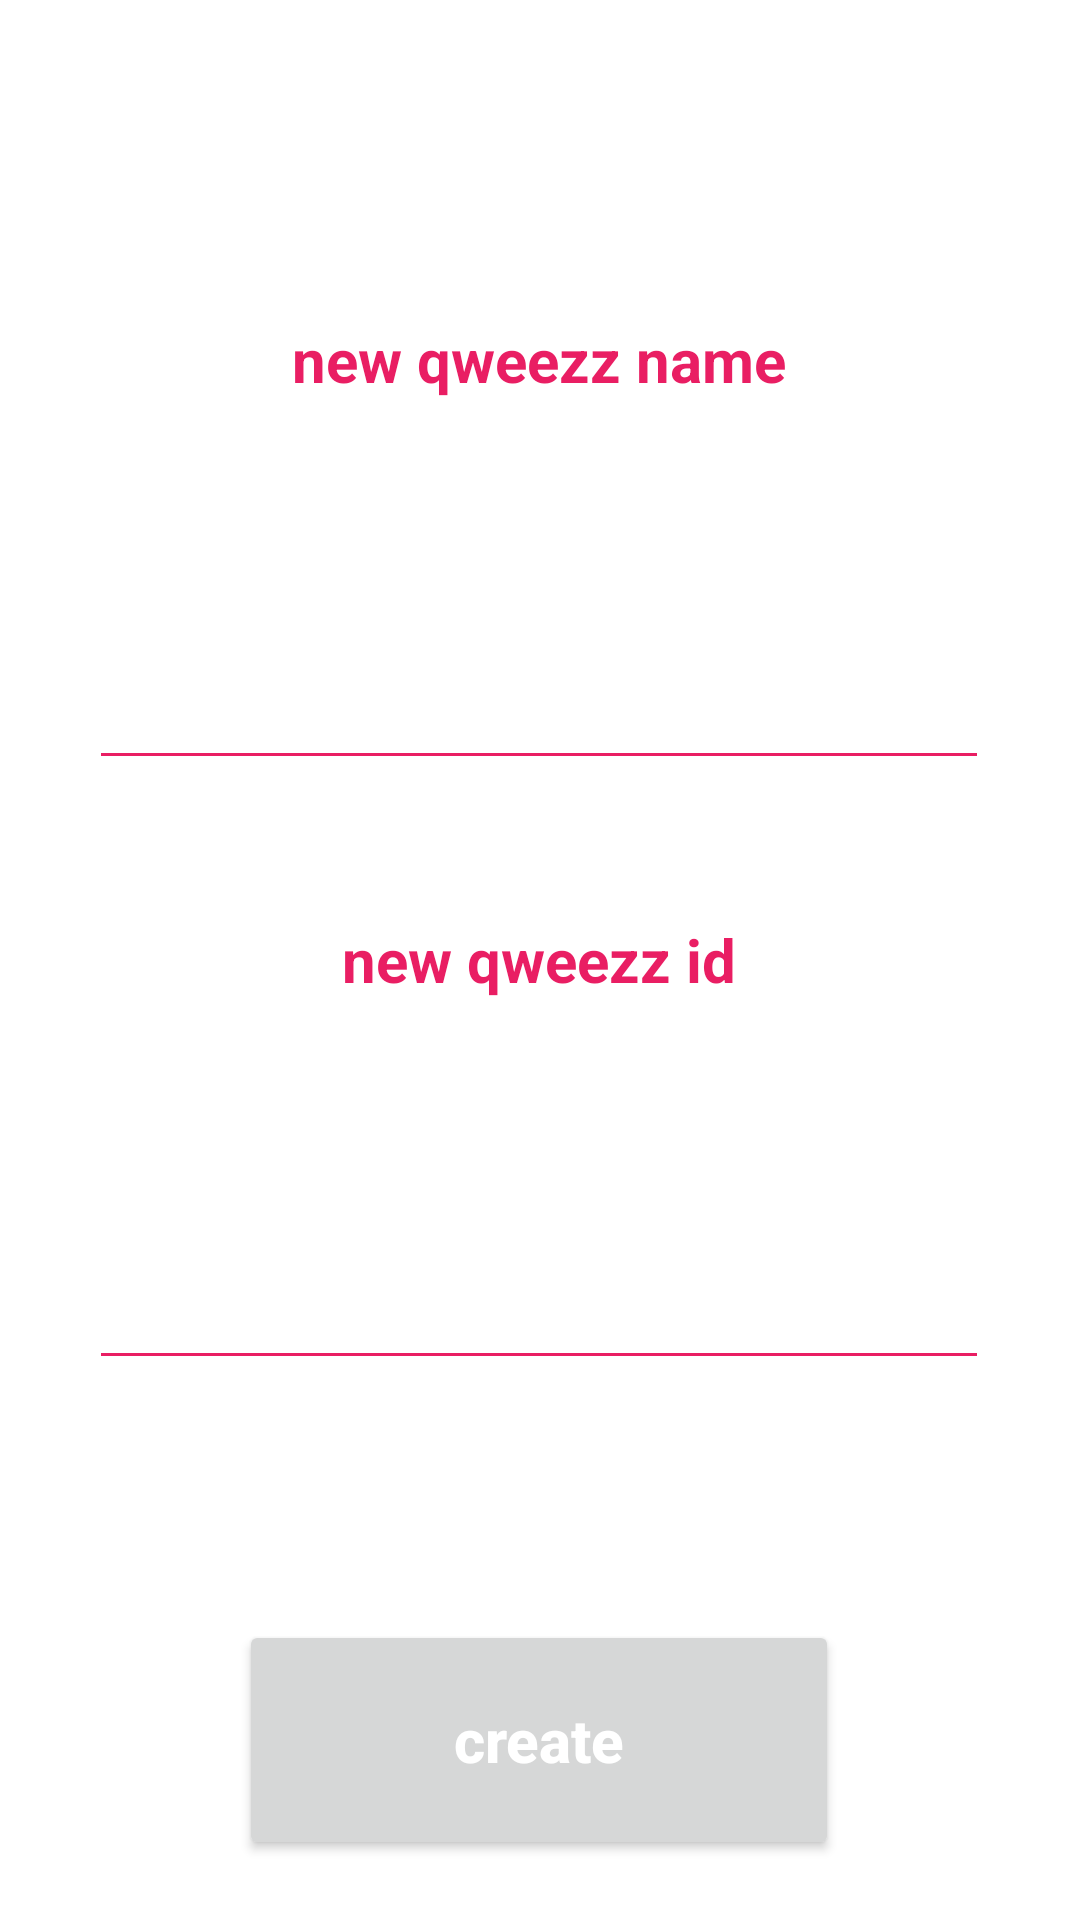

Layout XML and referenced resources for this Android screen:
<!-- AndroidManifest.xml: application theme Theme.Qweezz -->
<!-- res/layout/qweezz_name.xml -->
<?xml version="1.0" encoding="utf-8"?>
<androidx.constraintlayout.widget.ConstraintLayout xmlns:android="http://schemas.android.com/apk/res/android"
    xmlns:app="http://schemas.android.com/apk/res-auto"
    xmlns:tools="http://schemas.android.com/tools"
    android:layout_width="match_parent"
    android:layout_height="match_parent"
    tools:context=".QweezzName"
    android:background="@color/white">

    <TextView
        android:id="@+id/textNew"
        android:layout_width="300dp"
        android:layout_height="80dp"
        android:layout_marginTop="80dp"
        android:gravity="center"
        android:text="new qweezz name"
        android:textAllCaps="false"
        android:textColor="#E91E63"
        android:textColorHighlight="#E91E63"
        android:textColorHint="#E91E63"
        android:textColorLink="#E91E63"
        android:textSize="20sp"
        android:textStyle="bold"
        app:layout_constraintEnd_toEndOf="parent"
        app:layout_constraintHorizontal_bias="0.495"
        app:layout_constraintStart_toStartOf="parent"
        app:layout_constraintTop_toTopOf="parent" />

    <EditText
        android:id="@+id/editTextNew"
        android:layout_width="300dp"
        android:layout_height="80dp"
        android:layout_marginTop="20dp"
        android:backgroundTint="#E91E63"
        android:ems="10"
        android:gravity="center"
        android:inputType="textPersonName"
        android:textAllCaps="false"
        android:textColor="#E91E63"
        android:textColorHighlight="#E91E63"
        android:textColorHint="#E91E63"
        android:textColorLink="#E91E63"
        android:textSize="20sp"
        android:textStyle="bold"
        app:layout_constraintEnd_toEndOf="parent"
        app:layout_constraintHorizontal_bias="0.495"
        app:layout_constraintStart_toStartOf="parent"
        app:layout_constraintTop_toBottomOf="@id/textNew" />

    <TextView
        android:id="@+id/textId"
        android:layout_width="300dp"
        android:layout_height="80dp"
        android:layout_marginTop="20dp"
        android:gravity="center"
        android:text="new qweezz id"
        android:textAllCaps="false"
        android:textColor="#E91E63"
        android:textColorHighlight="#E91E63"
        android:textColorHint="#E91E63"
        android:textColorLink="#E91E63"
        android:textSize="20sp"
        android:textStyle="bold"
        app:layout_constraintEnd_toEndOf="parent"
        app:layout_constraintHorizontal_bias="0.495"
        app:layout_constraintStart_toStartOf="parent"
        app:layout_constraintTop_toBottomOf="@id/editTextNew" />

    <EditText
        android:id="@+id/editTextId"
        android:layout_width="300dp"
        android:layout_height="80dp"
        android:layout_marginTop="20dp"
        android:backgroundTint="#E91E63"
        android:ems="10"
        android:gravity="center"
        android:inputType="textPersonName"
        android:textAllCaps="false"
        android:textColor="#E91E63"
        android:textColorHighlight="#E91E63"
        android:textColorHint="#E91E63"
        android:textColorLink="#E91E63"
        android:textSize="20sp"
        android:textStyle="bold"
        app:layout_constraintEnd_toEndOf="parent"
        app:layout_constraintHorizontal_bias="0.495"
        app:layout_constraintStart_toStartOf="parent"
        app:layout_constraintTop_toBottomOf="@id/textId" />

    <Button
        android:id="@+id/buttonBack"
        android:layout_width="200dp"
        android:layout_height="80dp"
        android:layout_marginTop="80dp"
        android:text="create"
        android:onClick="onClickCreate"
        android:textAllCaps="false"
        android:textColor="#FFFFFF"
        android:textColorHighlight="#FFFFFF"
        android:textColorHint="#FFFFFF"
        android:textColorLink="#FFFFFF"
        android:textSize="20sp"
        android:textStyle="bold"
        app:layout_constraintEnd_toEndOf="parent"
        app:layout_constraintHorizontal_bias="0.497"
        app:layout_constraintStart_toStartOf="parent"
        app:layout_constraintTop_toBottomOf="@id/editTextId" />
</androidx.constraintlayout.widget.ConstraintLayout>
<!-- resources referenced by this layout -->
<resources>
  <style name="Theme.Qweezz" parent="Theme.MaterialComponents.DayNight.DarkActionBar">
          
          <item name="colorPrimary">#E91E63</item>
          <item name="colorPrimaryVariant">#E91E63</item>
          <item name="colorOnPrimary">@color/white</item>
          
          <item name="colorSecondary">@color/teal_200</item>
          <item name="colorSecondaryVariant">@color/teal_700</item>
          <item name="colorOnSecondary">@color/black</item>
          
          <item name="android:statusBarColor">?attr/colorPrimaryVariant</item>
          
      </style>
  <!-- not gathered from this repository: default colours our renderer supplied (Android Studio template values) -->
  <color name="teal_200">#FF03DAC5</color>
  <color name="teal_700">#FF018786</color>
  <color name="black">#FF000000</color>
  <color name="white">#FFFFFFFF</color>
</resources>
